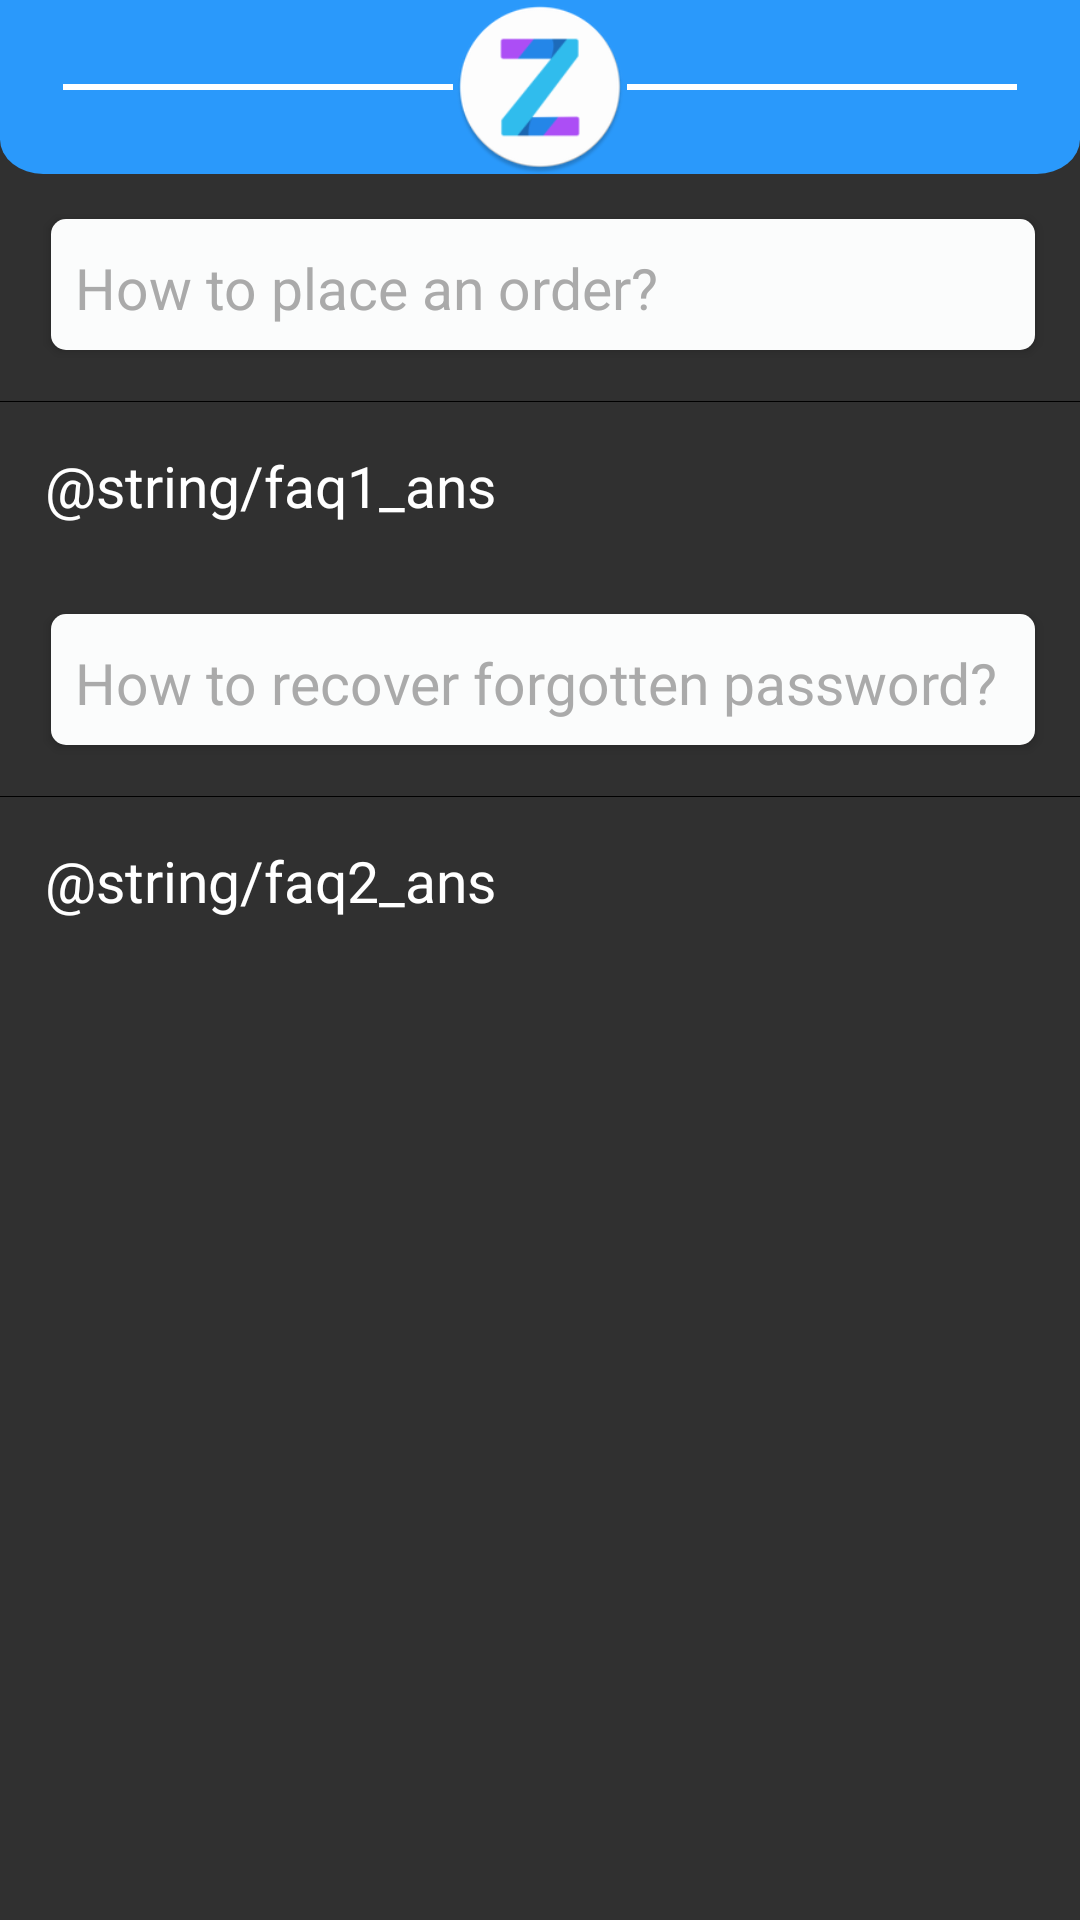

Android layout source for this screen:
<!-- AndroidManifest.xml: application theme AppTheme -->
<!-- res/layout/activity_f_a_qactivity.xml -->
<?xml version="1.0" encoding="utf-8"?>
<LinearLayout xmlns:android="http://schemas.android.com/apk/res/android"
    xmlns:tools="http://schemas.android.com/tools"
    android:layout_width="match_parent"
    android:layout_height="match_parent"
    android:orientation="vertical"
    tools:context="com.zayan.eshop.ui.FAQactivity">

    <include layout="@layout/header" />

    <TextView
        android:id="@+id/q1"
        android:layout_width="match_parent"
        android:layout_height="wrap_content"
        android:layout_margin="15dp"
        android:elevation="2dp"
        android:background="@drawable/custom_button_3"
        android:text="How to place an order?"
        android:textColor="@android:color/darker_gray"
        android:textSize="19dp" />

    <LinearLayout
        android:layout_width="match_parent"
        android:layout_height=".4dp"
        android:background="@android:color/black" />

    <TextView
        android:id="@+id/a1"
        android:layout_width="match_parent"
        android:layout_height="wrap_content"
        android:layout_margin="15dp"
        android:background="@drawable/custom_buttons"
        android:text="@string/faq1_ans"
        android:textColor="@android:color/white"
        android:textSize="19dp" />

    <TextView
        android:id="@+id/q2"
        android:layout_width="match_parent"
        android:layout_height="wrap_content"
        android:layout_margin="15dp"
        android:elevation="2dp"
        android:background="@drawable/custom_button_3"
        android:text="How to recover forgotten password?"
        android:textColor="@android:color/darker_gray"
        android:textSize="19dp" />

    <LinearLayout
        android:layout_width="match_parent"
        android:layout_height=".4dp"
        android:background="@android:color/black" />

    <TextView
        android:id="@+id/a2"
        android:layout_width="match_parent"
        android:layout_height="wrap_content"
        android:layout_margin="15dp"
        android:background="@drawable/custom_buttons"
        android:text="@string/faq2_ans"
        android:textColor="@android:color/white"
        android:textSize="19dp" />

</LinearLayout>
<!-- res/layout/header.xml (included above) -->
<?xml version="1.0" encoding="utf-8"?>
<RelativeLayout
    xmlns:android="http://schemas.android.com/apk/res/android"
    android:background="@drawable/headerbg"
    android:id="@+id/header"
    android:layout_width="match_parent"
    android:layout_height="58dp">

    <Button
        android:visibility="invisible"
        android:id="@+id/header_back_button"
        android:layout_width="50dp"
        android:layout_centerVertical="true"
        android:layout_height="50dp"
        android:drawableStart="@drawable/back_button"
        android:background="?android:attr/selectableItemBackground"/>

    <ImageView
        android:id="@+id/header_logo"
        android:layout_width="58dp"
        android:layout_height="58dp"
        android:layout_centerInParent="true"
        android:src="@mipmap/ic_launcher_round" />

    <View
        android:layout_centerVertical="true"
        android:layout_width="130dp"
        android:layout_height="2dp"
        android:background="@color/white"
        android:layout_toStartOf="@+id/header_logo"/>

    <View
        android:layout_centerVertical="true"
        android:layout_width="130dp"
        android:layout_height="2dp"
        android:background="@color/white"
        android:layout_toRightOf="@+id/header_logo"/>

</RelativeLayout>
<!-- resources referenced by this layout -->
<resources>
  <color name="white">#FFFFFF</color>
  <!-- drawable back_button (drawable) -->
  <vector xmlns:android="http://schemas.android.com/apk/res/android"
      android:width="70dp"
      android:height="70dp"
      android:viewportWidth="50"
      android:viewportHeight="50">
    <path
        android:pathData="M16.15,23.88l8.24,8.24l-2.34,2.34l-10.57,-10.57l0.01,-0.01l-0.01,-0.01l8.23,-8.24l4.68,0l-8.24,8.25z"
        android:fillColor="#d2dfff"/>
    <path
        android:pathData="M26.7373,19.7455l2.3405,-2.3405l1.7819,1.7819l-2.3405,2.3405z"
        android:fillColor="#b6cbff"/>
    <path
        android:pathData="M30.85,32.12l-4.68,0l-8.24,-8.23l0.02,-0.01l-0.02,-0.01l6.46,-6.46l4.68,0l-2.34,2.34l-4.12,4.13l8.24,8.24z"
        android:fillColor="#d2dfff"/>
    <path
        android:pathData="M36.77,29.6l-6.3,0.24a0.17,0.17 0,0 1,-0.17 -0.16V29.2a0.16,0.16 0,0 1,0.17 -0.16l6.3,0.23a0.17,0.17 0,0 1,0.16 0.17h0A0.16,0.16 0,0 1,36.77 29.6Z"
        android:fillColor="#d2dfff"/>
    <path
        android:pathData="M41.33,21.75l-8.78,0.34a0.23,0.23 0,0 1,-0.24 -0.23V21.2a0.23,0.23 0,0 1,0.24 -0.23l8.78,0.33a0.23,0.23 0,0 1,0.22 0.23h0A0.22,0.22 0,0 1,41.33 21.75Z"
        android:fillColor="#d2dfff"/>
  </vector>
  <!-- drawable custom_button_3 (drawable) -->
  <?xml version="1.0" encoding="utf-8"?>
  <selector xmlns:android="http://schemas.android.com/apk/res/android">
      <item>
          <layer-list>
              <item android:bottom="2dp" android:left="2dp">
                  <shape>
                      <solid android:color="#FBFCFC"/>
                      <corners android:radius="5dp" />
                      <padding android:bottom="10dp" android:left="10dp"
                          android:right="10dp" android:top="10dp" />
                  </shape>
              </item>
          </layer-list>
      </item>
  
  </selector>
  <!-- drawable custom_buttons (drawable) -->
  <?xml version="1.0" encoding="utf-8"?>
  <selector xmlns:tools="http://schemas.android.com/tools" xmlns:android="http://schemas.android.com/apk/res/android"> xmlns:tools="http://schemas.android.com/tools"
  
      <shape>
  
          <corners android:radius="50dp"/>
      </shape>
  
  </selector>
  <!-- drawable headerbg (drawable) -->
  <vector xmlns:android="http://schemas.android.com/apk/res/android"
      android:width="500dp"
      android:height="100dp"
      android:viewportWidth="500"
      android:viewportHeight="100">
    <path
        android:pathData="M0,0H500a0,0 0,0 1,0 0V80a20,20 0,0 1,-20 20H20A20,20 0,0 1,0 80V0A0,0 0,0 1,0 0Z"
        android:fillColor="#2a99fb"/>
  </vector>
  <!-- mipmap ic_launcher_round: png bitmap (mipmap-hdpi, 3487 bytes) -->
  <style name="AppTheme" parent="Theme.MaterialComponents.NoActionBar.Bridge">
          
          <item name="colorPrimary">@color/colorPrimary</item>
          <item name="colorPrimaryDark">@color/colorPrimaryDark</item>
          <item name="colorAccent">@color/colorAccent</item>
          <item name="android:textColorPrimary">@android:color/black</item>
          <item name="android:textColorSecondary">@android:color/black</item>
          <item name="android:actionMenuTextColor">@android:color/black</item>
          <item name="android:windowActivityTransitions">true</item>
      </style>
  <color name="colorPrimary">#FFFFFF</color>
  <color name="colorPrimaryDark">#007FEF</color>
  <color name="colorAccent">#1987FF</color>
</resources>
